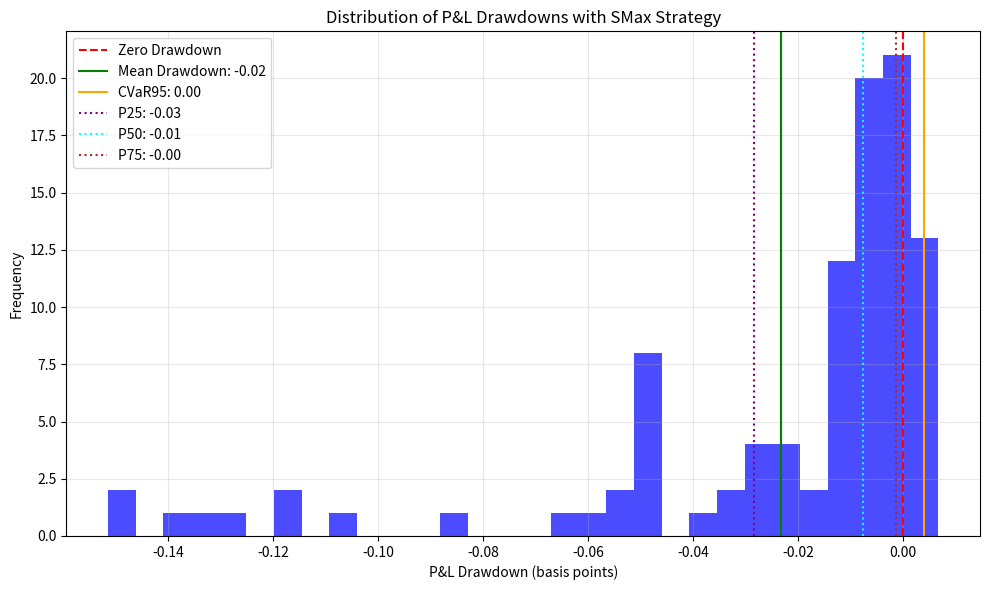

The script that saved this image:
"""
Test Strategy for 2411.10079v1
Generated by Claude-Sonnet-3.7 on 2025-07-09 19:02:02
Source: 2411.10079v1.pdf
Processing time: 73.3 seconds

Run with: python 2411.10079v1_test_strategy.py
"""

import numpy as np
import matplotlib.pyplot as plt
from dataclasses import dataclass
from typing import List, Tuple, Dict
import random
from scipy.stats import norm

# ------------------------------------------------------
# Data models
# ------------------------------------------------------

@dataclass
class SwapData:
    """Data model for a Receiver Interest Rate Swap"""
    start_time: float  # Ti - start time
    end_time: float    # Te - end time
    strike: float      # K
    
    def price(self, t: float, discount_factors: Dict[float, float], swap_rates: Dict[Tuple[float, float], float]) -> float:
        """Calculate swap price at time t"""
        if t >= self.start_time:
            return 0.0
        
        key = (self.start_time, self.end_time)
        swap_rate = swap_rates.get(key, 0.02)  # Default to 2% if not found
        annuity = self._calc_annuity(t, discount_factors)
        
        return annuity * (self.strike - swap_rate)
    
    def _calc_annuity(self, t: float, discount_factors: Dict[float, float]) -> float:
        """Calculate annuity factor"""
        annuity = 0.0
        current_time = self.start_time
        
        while current_time < self.end_time:
            next_time = min(current_time + 1.0, self.end_time)  # Assuming annual coupons
            df = discount_factors.get(next_time, 0.95)  # Default value
            annuity += (next_time - current_time) * df
            current_time = next_time
            
        return annuity


@dataclass
class SwaptionData:
    """Data model for a European Swaption"""
    exercise_time: float  # Ti - exercise time
    underlying_swap: SwapData
    
    def price(self, t: float, discount_factors: Dict[float, float], 
              swap_rates: Dict[Tuple[float, float], float], 
              volatilities: Dict[Tuple[float, float], float]) -> float:
        """Calculate swaption price at time t using Black's formula"""
        if t >= self.exercise_time:
            return 0.0
        
        key = (self.underlying_swap.start_time, self.underlying_swap.end_time)
        swap_rate = swap_rates.get(key, 0.02)
        vol = volatilities.get(key, 0.2)
        time_to_expiry = self.exercise_time - t
        
        # Black's formula for receiver swaption
        annuity = self.underlying_swap._calc_annuity(t, discount_factors)
        d1 = (np.log(swap_rate / self.underlying_swap.strike) + 0.5 * vol**2 * time_to_expiry) / (vol * np.sqrt(time_to_expiry))
        d2 = d1 - vol * np.sqrt(time_to_expiry)
        
        price = annuity * (self.underlying_swap.strike * norm.cdf(-d2) - swap_rate * norm.cdf(-d1))
        return max(0.0, price)  # Ensure non-negative price


@dataclass
class BermudanSwaption:
    """Data model for a Bermudan Swaption"""
    possible_exercise_times: List[float]  # List of Ti's
    end_time: float  # Te - common maturity for all underlying swaps
    strike: float    # K - strike for all underlying swaps
    
    def __post_init__(self):
        """Initialize underlying swaps and European swaptions"""
        self.underlying_swaps = []
        self.european_swaptions = []
        
        for time in self.possible_exercise_times:
            swap = SwapData(time, self.end_time, self.strike)
            self.underlying_swaps.append(swap)
            
            swaption = SwaptionData(time, swap)
            self.european_swaptions.append(swaption)


class SMaxStrategy:
    """Implementation of the Option Spread Max Strategy (SMax) for Bermudan Swaptions"""
    
    def __init__(self, bermudan_swaption: BermudanSwaption):
        self.bermudan = bermudan_swaption
        
    def optimal_hedge_portfolio(self, t: float, discount_factors: Dict[float, float],
                               swap_rates: Dict[Tuple[float, float], float],
                               volatilities: Dict[Tuple[float, float], float]) -> Dict[int, float]:
        """
        Determine optimal hedge portfolio using SMax strategy
        Returns: Dictionary mapping swaption index to hedge quantity (0 or 1)
        """
        # Calculate all relevant swaption prices
        swaption_prices = []
        for idx, swaption in enumerate(self.bermudan.european_swaptions):
            if swaption.exercise_time > t:  # Only consider unexpired swaptions
                price = swaption.price(t, discount_factors, swap_rates, volatilities)
                swaption_prices.append((idx, price))
        
        if not swaption_prices:
            return {}
            
        # Find swaption with highest value
        max_idx, max_price = max(swaption_prices, key=lambda x: x[1])
        
        # Create hedge portfolio (short the highest-value swaption)
        hedge_portfolio = {idx: 0 for idx, _ in swaption_prices}
        hedge_portfolio[max_idx] = 1
        
        return hedge_portfolio
    
    def exercise_decision(self, t: float, discount_factors: Dict[float, float],
                         swap_rates: Dict[Tuple[float, float], float],
                         volatilities: Dict[Tuple[float, float], float]) -> bool:
        """
        Determine whether to exercise the Bermudan swaption at time t
        """
        # Check if t is an exercise time
        if t not in self.bermudan.possible_exercise_times:
            return False
            
        # Get index of current exercise time
        current_idx = self.bermudan.possible_exercise_times.index(t)
        
        # Calculate all relevant swaption prices
        swaption_prices = []
        for idx, swaption in enumerate(self.bermudan.european_swaptions[current_idx:]):
            actual_idx = current_idx + idx
            price = swaption.price(t, discount_factors, swap_rates, volatilities)
            swaption_prices.append((actual_idx, price))
            
        # Find swaption with highest value
        max_idx, _ = max(swaption_prices, key=lambda x: x[1])
        
        # Exercise if current time's swaption has the highest value
        return max_idx == current_idx


# ------------------------------------------------------
# Simulation functions
# ------------------------------------------------------

def generate_market_data(times: List[float], possible_exercise_times: List[float], 
                         end_time: float, num_scenarios: int = 1000) -> List[Dict]:
    """
    Generate simulated market data for testing
    Returns a list of dictionaries, each containing market data for one time point across all scenarios
    """
    np.random.seed(42)  # For reproducibility
    
    # Initialize base rates and volatilities
    base_rate = 0.02  # 2%
    base_vol = 0.20   # 20% vol
    
    all_scenarios_data = []
    
    for scenario in range(num_scenarios):
        # Generate random walks for rates
        rate_changes = np.random.normal(0, 0.002, len(times))
        vol_changes = np.random.normal(0, 0.03, len(times))
        
        scenario_data = []
        
        current_rate = base_rate
        current_vol = base_vol
        
        for i, t in enumerate(times):
            # Update rates and vols with random changes
            if i > 0:
                current_rate += rate_changes[i]
                current_vol += vol_changes[i]
                # Keep within reasonable bounds
                current_rate = max(0.001, min(0.05, current_rate))
                current_vol = max(0.05, min(0.50, current_vol))
            
            # Create market data for this time point
            discount_factors = {}
            swap_rates = {}
            volatilities = {}
            
            # Generate discount factors
            for future_time in np.arange(t+1, end_time+1, 1.0):
                df = np.exp(-current_rate * (future_time - t))
                discount_factors[future_time] = df
                
            # Generate swap rates for each potential starting time
            for start_time in possible_exercise_times:
                if start_time >= t:  # Only for future or current exercise times
                    key = (start_time, end_time)
                    # Add some term structure to rates
                    term_adjustment = 0.001 * (end_time - start_time)
                    swap_rates[key] = current_rate + term_adjustment
                    
                    # Add some term structure to vols
                    vol_adjustment = 0.01 * (end_time - start_time)
                    volatilities[key] = current_vol + vol_adjustment
            
            scenario_data.append({
                'time': t,
                'discount_factors': discount_factors,
                'swap_rates': swap_rates,
                'volatilities': volatilities
            })
        
        all_scenarios_data.append(scenario_data)
    
    return all_scenarios_data


def test_smax_strategy(num_scenarios: int = 100) -> Dict:
    """Test the SMax strategy with simulated data"""
    # Define parameters
    start_time = 0.0
    end_time = 9.0
    possible_exercise_times = [4.0, 5.0, 6.0, 7.0, 8.0]  # Based on the paper
    strike = 0.02  # 2%
    
    # Create time grid (quarterly steps)
    times = np.arange(start_time, end_time+0.25, 0.25)
    
    # Create Bermudan swaption
    bermudan = BermudanSwaption(possible_exercise_times, end_time, strike)
    
    # Create strategy
    strategy = SMaxStrategy(bermudan)
    
    # Generate market data
    print("Generating market scenarios...")
    market_data = generate_market_data(times, possible_exercise_times, end_time, num_scenarios)
    
    # Results storage
    results = {
        'exercised_at': [],
        'initial_values': [],
        'final_pnl': [],
        'hedge_pnl': [],
        'total_pnl': []
    }
    
    # Run simulations
    print(f"Running {num_scenarios} simulations...")
    for scenario_idx, scenario in enumerate(market_data):
        if scenario_idx % 20 == 0:
            print(f"Processing scenario {scenario_idx}...")
            
        initial_time_data = scenario[0]
        
        # Calculate initial value of Bermudan (max of European swaptions at t=0)
        initial_swaption_values = []
        for swaption in bermudan.european_swaptions:
            price = swaption.price(
                initial_time_data['time'],
                initial_time_data['discount_factors'],
                initial_time_data['swap_rates'],
                initial_time_data['volatilities']
            )
            initial_swaption_values.append(price)
        
        initial_value = max(initial_swaption_values)
        results['initial_values'].append(initial_value)
        
        # Initialize tracking variables
        exercised = False
        exercise_time = None
        exercise_value = 0
        
        hedge_portfolio = {}
        hedge_pnl = 0
        
        # Simulate through time
        for i in range(len(scenario) - 1):
            current_data = scenario[i]
            next_data = scenario[i+1]
            
            current_time = current_data['time']
            next_time = next_data['time']
            
            # Check for exercise at current time
            if current_time in possible_exercise_times and not exercised:
                should_exercise = strategy.exercise_decision(
                    current_time,
                    current_data['discount_factors'],
                    current_data['swap_rates'],
                    current_data['volatilities']
                )
                
                if should_exercise:
                    exercised = True
                    exercise_time = current_time
                    
                    # Calculate exercise value
                    exercise_idx = possible_exercise_times.index(current_time)
                    swap = bermudan.underlying_swaps[exercise_idx]
                    exercise_value = swap.price(
                        current_time,
                        current_data['discount_factors'],
                        current_data['swap_rates']
                    )
            
            # Update hedge portfolio if not exercised
            if not exercised:
                # Get new hedge portfolio
                new_hedge_portfolio = strategy.optimal_hedge_portfolio(
                    current_time,
                    current_data['discount_factors'],
                    current_data['swap_rates'],
                    current_data['volatilities']
                )
                
                # Calculate P&L from hedging
                for idx, quantity in new_hedge_portfolio.items():
                    # Calculate change in value of this swaption
                    if idx in hedge_portfolio:  # If we already had a position
                        old_quantity = hedge_portfolio[idx]
                        if old_quantity > 0:  # If we were short before
                            # Calculate value change (positive if swaption value decreases)
                            old_price = bermudan.european_swaptions[idx].price(
                                current_time,
                                current_data['discount_factors'],
                                current_data['swap_rates'],
                                current_data['volatilities']
                            )
                            new_price = bermudan.european_swaptions[idx].price(
                                next_time,
                                next_data['discount_factors'],
                                next_data['swap_rates'],
                                next_data['volatilities']
                            )
                            # P&L is positive if price decreases (since we're short)
                            hedge_pnl += old_quantity * (old_price - new_price)
                
                # Update portfolio
                hedge_portfolio = new_hedge_portfolio
        
        # Calculate final P&L
        if exercised:
            final_pnl = exercise_value
        else:
            # Option expired worthless
            final_pnl = 0
            
        total_pnl = final_pnl + hedge_pnl
        
        # Store results
        results['exercised_at'].append(exercise_time)
        results['final_pnl'].append(final_pnl)
        results['hedge_pnl'].append(hedge_pnl)
        results['total_pnl'].append(total_pnl)
    
    return results


def analyze_results(results: Dict):
    """Analyze and display results of the simulation"""
    # Calculate statistics
    initial_values = np.array(results['initial_values'])
    total_pnl = np.array(results['total_pnl'])
    
    # P&L drawdowns (difference between initial model value and realized P&L)
    pnl_drawdowns = initial_values - total_pnl
    
    # Summary statistics
    mean_drawdown = np.mean(pnl_drawdowns)
    median_drawdown = np.median(pnl_drawdowns)
    p25 = np.percentile(pnl_drawdowns, 25)
    p75 = np.percentile(pnl_drawdowns, 75)
    iqr = p75 - p25
    
    # Loss probability
    loss_prob = np.mean(pnl_drawdowns > 0)
    
    # Expected loss
    losses = pnl_drawdowns[pnl_drawdowns > 0]
    expected_loss = np.mean(losses) if len(losses) > 0 else 0
    
    # CVaR
    cvar95 = np.mean(pnl_drawdowns[pnl_drawdowns > np.percentile(pnl_drawdowns, 95)])
    cvar99 = np.mean(pnl_drawdowns[pnl_drawdowns > np.percentile(pnl_drawdowns, 99)])
    
    # Exercise statistics
    exercise_times = [t for t in results['exercised_at'] if t is not None]
    exercise_count = len(exercise_times)
    exercise_rate = exercise_count / len(results['exercised_at']) * 100
    
    # Print results
    print("\n===== SMax Strategy Results =====")
    print(f"Number of scenarios: {len(results['initial_values'])}")
    print(f"Average initial value: {np.mean(initial_values):.2f} basis points")
    print(f"Exercise rate: {exercise_rate:.1f}%")
    
    if exercise_times:
        exercise_distribution = {}
        for t in exercise_times:
            exercise_distribution[t] = exercise_distribution.get(t, 0) + 1
        
        print("\nExercise Distribution:")
        for time, count in sorted(exercise_distribution.items()):
            print(f"  Time {time}: {count} times ({count/exercise_count*100:.1f}%)")
    
    print("\nP&L Drawdown Statistics (in basis points):")
    print(f"  Mean: {mean_drawdown:.2f}")
    print(f"  Median (P50): {median_drawdown:.2f}")
    print(f"  P25: {p25:.2f}")
    print(f"  P75: {p75:.2f}")
    print(f"  IQR: {iqr:.2f}")
    print(f"  Loss Probability: {loss_prob:.3f}")
    print(f"  Expected Loss: {expected_loss:.2f}")
    print(f"  CVaR95: {cvar95:.2f}")
    print(f"  CVaR99: {cvar99:.2f}")
    
    # Plot histogram of P&L drawdowns
    plt.figure(figsize=(10, 6))
    plt.hist(pnl_drawdowns, bins=30, alpha=0.7, color='blue')
    plt.axvline(x=0, color='r', linestyle='--', label='Zero Drawdown')
    plt.axvline(x=mean_drawdown, color='g', linestyle='-', label=f'Mean Drawdown: {mean_drawdown:.2f}')
    plt.axvline(x=cvar95, color='orange', linestyle='-', label=f'CVaR95: {cvar95:.2f}')
    plt.xlabel('P&L Drawdown (basis points)')
    plt.ylabel('Frequency')
    plt.title('Distribution of P&L Drawdowns with SMax Strategy')
    plt.legend()
    plt.grid(True, alpha=0.3)
    
    # Add vertical lines for percentiles
    plt.axvline(x=p25, color='purple', linestyle=':', label=f'P25: {p25:.2f}')
    plt.axvline(x=median_drawdown, color='cyan', linestyle=':', label=f'P50: {median_drawdown:.2f}')
    plt.axvline(x=p75, color='brown', linestyle=':', label=f'P75: {p75:.2f}')
    
    plt.legend()
    plt.tight_layout()
    plt.show()


# ------------------------------------------------------
# Main execution
# ------------------------------------------------------

def main():
    try:
        print("Starting SMax strategy test for Bermudan Swaption hedging...")
        
        # Run test with 100 scenarios
        results = test_smax_strategy(num_scenarios=100)
        
        # Analyze results
        analyze_results(results)
        
        print("\nTest completed successfully!")
        
    except Exception as e:
        print(f"Error in execution: {str(e)}")
        import traceback
        traceback.print_exc()


if __name__ == "__main__":
    main()
